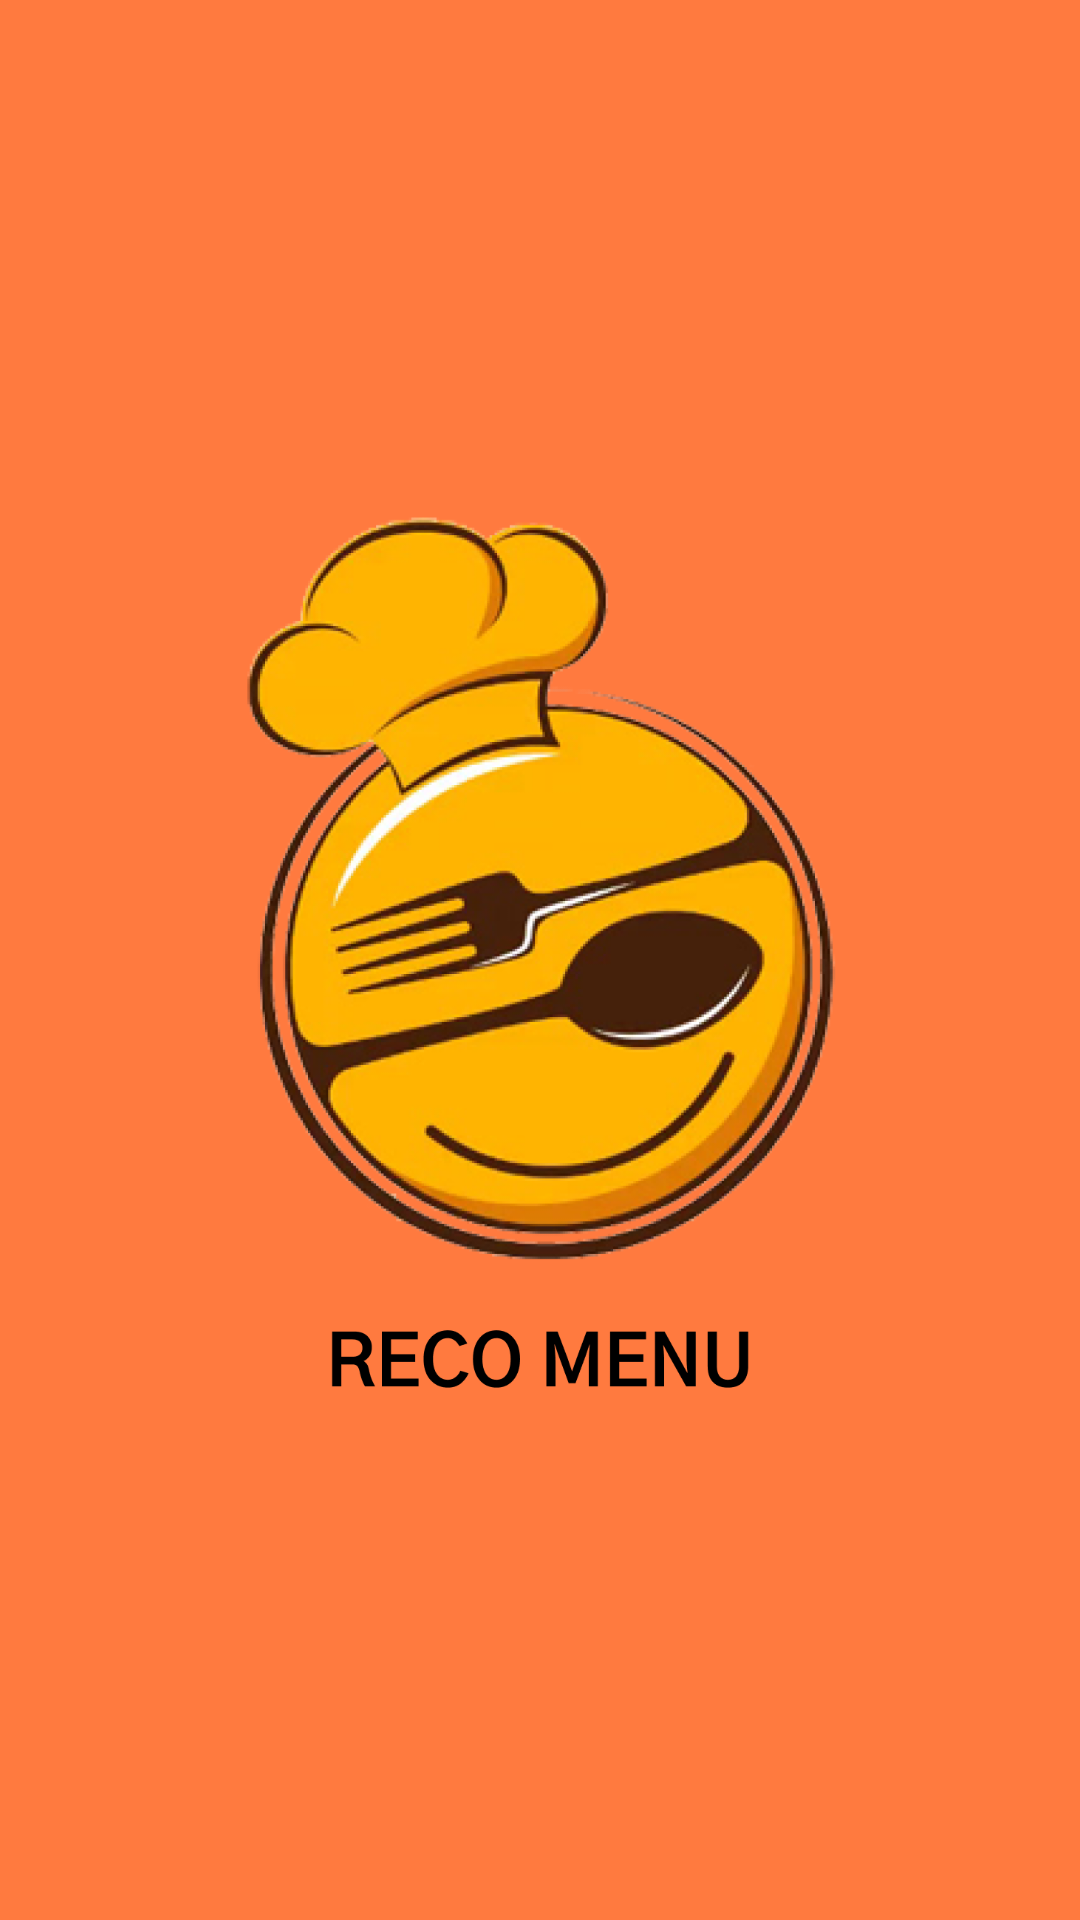

Produce the Android XML layout that renders to this screen, including the resource entries it uses.
<!-- AndroidManifest.xml: activity theme Theme.RecoMenuApp -->
<!-- res/layout/activity_splash_screen.xml -->
<?xml version="1.0" encoding="utf-8"?>
<androidx.constraintlayout.widget.ConstraintLayout xmlns:android="http://schemas.android.com/apk/res/android"
    xmlns:app="http://schemas.android.com/apk/res-auto"
    xmlns:tools="http://schemas.android.com/tools"
    android:layout_width="match_parent"
    android:layout_height="match_parent"
    tools:context=".ui.splash.SplashScreenActivity"
    android:background="@color/primaryColorRecoMenu"
    >

    <ImageView
        android:id="@+id/splashLogo"
        android:layout_width="300dp"
        android:layout_height="300dp"
        android:src="@drawable/reco_menu"
        app:layout_constraintBottom_toBottomOf="parent"
        app:layout_constraintEnd_toEndOf="parent"
        app:layout_constraintStart_toStartOf="parent"
        app:layout_constraintTop_toTopOf="parent" />
</androidx.constraintlayout.widget.ConstraintLayout>
<!-- resources referenced by this layout -->
<resources>
  <color name="primaryColorRecoMenu">#FF7A3F</color>
  <!-- drawable reco_menu: png bitmap (drawable, 379393 bytes) -->
  <style name="Theme.RecoMenuApp" parent="Theme.MaterialComponents.DayNight.NoActionBar">
          
          <item name="colorPrimary">@color/primaryColorRecoMenu</item>
          <item name="colorPrimaryVariant">@color/primaryColorRecoMenu</item>
          <item name="colorOnPrimary">@color/white</item>
          
          <item name="colorSecondary">@color/primaryColorRecoMenu</item>
          <item name="colorSecondaryVariant">@color/primaryColorRecoMenu</item>
          <item name="colorOnSecondary">@color/black</item>
          
          <item name="android:statusBarColor">?attr/colorPrimaryVariant</item>
          
      </style>
  <color name="white">#FFFFFFFF</color>
  <color name="black">#FF000000</color>
</resources>
